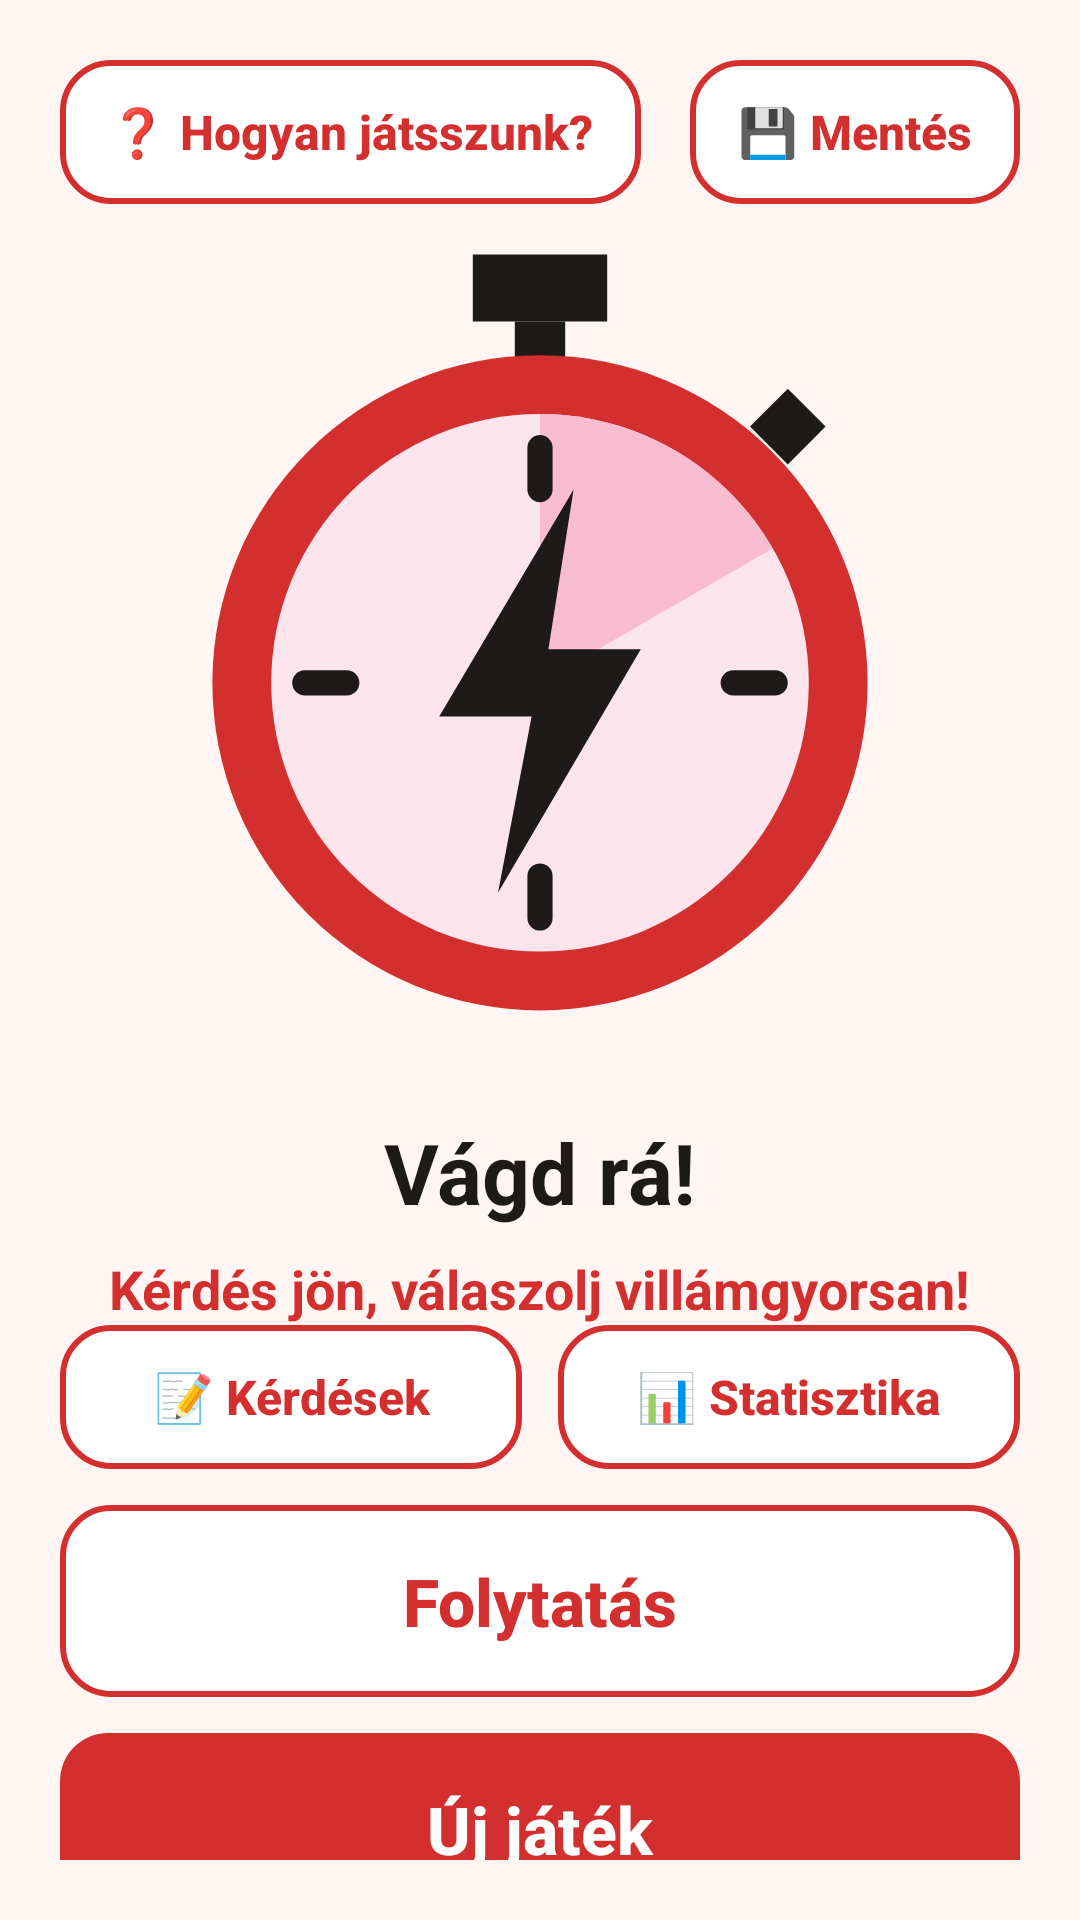

Layout XML and referenced resources for this Android screen:
<!-- AndroidManifest.xml: application theme AppTheme -->
<!-- res/layout/activity_main.xml -->
<?xml version="1.0" encoding="utf-8"?>
<LinearLayout xmlns:android="http://schemas.android.com/apk/res/android"
    xmlns:app="http://schemas.android.com/apk/res-auto"
    xmlns:tools="http://schemas.android.com/tools"
    style="@style/Screen"
    android:gravity="center_horizontal"
    tools:context=".MainActivity">

    <LinearLayout
        android:layout_width="match_parent"
        android:layout_height="wrap_content"
        android:orientation="horizontal">

        <Button
            style="@style/ButtonSmall"
            android:id="@+id/ButtonHelp"
            android:text="❓ Hogyan játsszunk?" />

        <Space
            android:layout_width="0dp"
            android:layout_height="0dp"
            android:layout_weight="1" />

        <Button
            style="@style/ButtonSmall"
            android:id="@+id/ButtonBackup"
            android:text="💾 Mentés" />
    </LinearLayout>

    <Space
        android:layout_width="match_parent"
        android:layout_height="0dp"
        android:layout_weight="1" />

    <ImageView
        android:layout_width="280dp"
        android:layout_height="280dp"
        android:id="@+id/Image"
        android:contentDescription="@string/app_name"
        app:srcCompat="@drawable/logo" />

    <TextView
        style="@style/ScreenTitle"
        android:id="@+id/Title"
        android:layout_marginTop="24dp"
        android:text="@string/app_name" />

    <TextView
        android:layout_width="wrap_content"
        android:layout_height="wrap_content"
        android:layout_marginTop="8dp"
        android:text="Kérdés jön, válaszolj villámgyorsan!"
        android:textColor="@color/colorPrimary"
        android:textSize="18sp"
        android:textStyle="bold" />

    <Space
        android:layout_width="match_parent"
        android:layout_height="0dp"
        android:layout_weight="1" />

    <LinearLayout
        android:layout_width="match_parent"
        android:layout_height="wrap_content"
        android:layout_marginBottom="12dp"
        android:orientation="horizontal">

        <Button
            style="@style/ButtonSmall"
            android:id="@+id/ButtonQuestions"
            android:layout_width="0dp"
            android:layout_weight="1"
            android:layout_marginEnd="6dp"
            android:text="📝 Kérdések" />

        <Button
            style="@style/ButtonSmall"
            android:id="@+id/ButtonStatistics"
            android:layout_width="0dp"
            android:layout_weight="1"
            android:layout_marginStart="6dp"
            android:text="📊 Statisztika" />
    </LinearLayout>

    <Button
        style="@style/ButtonSecondary"
        android:id="@+id/ButtonContinue"
        android:layout_marginBottom="12dp"
        android:text="Folytatás" />

    <Button
        style="@style/ButtonPrimary"
        android:id="@+id/ButtonStart"
        android:text="Új játék" />

</LinearLayout>
<!-- resources referenced by this layout -->
<resources>
  <color name="colorPrimary">#D32F2F</color>
  <string name="app_name">Vágd rá!</string>
  <style name="ButtonPrimary" parent="ButtonBase">
          <item name="android:background">@drawable/btn_primary</item>
          <item name="android:textColor">@color/onPrimary</item>
      </style>
  <style name="ButtonSecondary" parent="ButtonBase">
          <item name="android:background">@drawable/btn_secondary</item>
          <item name="android:textColor">@color/text_secondary_button</item>
      </style>
  <style name="ButtonSmall" parent="ButtonSecondary">
          <item name="android:layout_width">wrap_content</item>
          <item name="android:layout_height">48dp</item>
          <item name="android:textSize">16sp</item>
          <item name="android:paddingStart">16dp</item>
          <item name="android:paddingEnd">16dp</item>
      </style>
  <style name="Screen">
          <item name="android:layout_width">match_parent</item>
          <item name="android:layout_height">match_parent</item>
          <item name="android:orientation">vertical</item>
          <item name="android:padding">20dp</item>
          <item name="android:background">@color/background</item>
      </style>
  <style name="ScreenTitle">
          <item name="android:layout_width">wrap_content</item>
          <item name="android:layout_height">wrap_content</item>
          <item name="android:textSize">28sp</item>
          <item name="android:textStyle">bold</item>
          <item name="android:textColor">@color/textPrimary</item>
      </style>
  <style name="AppTheme" parent="Theme.AppCompat.DayNight.NoActionBar">
          <item name="colorPrimary">@color/colorPrimary</item>
          <item name="colorPrimaryDark">@color/colorPrimaryDark</item>
          <item name="colorAccent">@color/colorAccent</item>
          <item name="android:windowBackground">@color/background</item>
          <item name="android:textColorPrimary">@color/textPrimary</item>
          <item name="android:textColorSecondary">@color/textSecondary</item>
      </style>
  <color name="textPrimary">#1F1A1A</color>
  <color name="pinkLight">#FCE4EC</color>
  <color name="pink">#F8BBD0</color>
  <style name="ButtonBase" parent="Widget.AppCompat.Button">
          <item name="android:layout_width">match_parent</item>
          <item name="android:layout_height">64dp</item>
          <item name="android:textSize">22sp</item>
          <item name="android:textStyle">bold</item>
          <item name="android:textAllCaps">false</item>
          <item name="android:stateListAnimator">@null</item>
          <item name="android:paddingStart">20dp</item>
          <item name="android:paddingEnd">20dp</item>
      </style>
  <!-- drawable btn_primary (drawable) -->
  <?xml version="1.0" encoding="utf-8"?>
  <selector xmlns:android="http://schemas.android.com/apk/res/android">
      <item android:state_enabled="false">
          <shape android:shape="rectangle">
              <corners android:radius="16dp" />
              <solid android:color="@color/disabled" />
          </shape>
      </item>
      <item android:state_pressed="true">
          <shape android:shape="rectangle">
              <corners android:radius="16dp" />
              <solid android:color="@color/colorPrimaryDark" />
          </shape>
      </item>
      <item>
          <shape android:shape="rectangle">
              <corners android:radius="16dp" />
              <solid android:color="@color/colorPrimary" />
          </shape>
      </item>
  </selector>
  <color name="onPrimary">#FFFFFF</color>
  <color name="background">#FFF6F4</color>
  <color name="colorPrimaryDark">#9A0007</color>
  <color name="colorAccent">#D32F2F</color>
  <color name="textSecondary">#6E6262</color>
  <color name="disabled">#E0D6D5</color>
  <color name="surface">#FFFFFF</color>
</resources>
